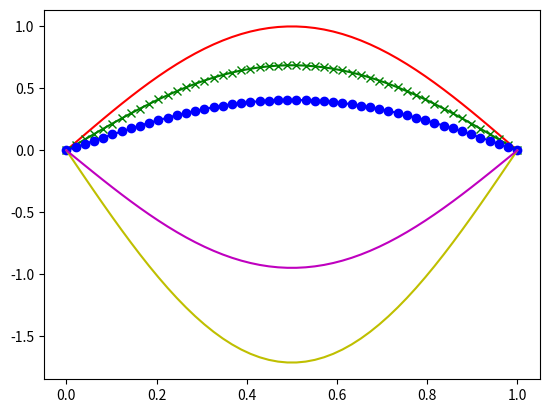

This chart was generated by the following Python code:

import numpy as np
import matplotlib.pyplot as plt

L = 1   #длина стержня
T = 100  #время расчета
a = 0.2 #коэффициент натяжения струны
N = 50  #число узлов пространственной сетки
K = 2000  #число шагов по времени

def psi1(t): #ГУ слева (концы закреплены)
    return 0

def psi2(t): #ГУ справа (концы закреплены)
    return 0

def phi(x): #Начальное положение струны 
    return np.sin(x/L * np.pi)

def v(x): #Начальная скорость струны 
    return -np.sin(x/L * np.pi)

x = np.linspace(0,L,N)  #пространственная сетка
t = np.linspace(0,T,K)  #временная сетка
dx = x[1] - x[0]        #шаг пространственной сетки
dt = t[1] - t[0]        #шаг временной сетки
Lambda = a**2 * dt**2 / dx**2
print('Lambda=',Lambda)

u_old = [phi(el) for el in x]
u_curr = [phi(el) + dt*v(el) for el in x]
u_new = np.zeros(N)
plt.plot(x,u_old,'r-')
for k in range(1,K): #цикл по времени
     u_new[0] = psi1(t[k])    #ГУ на концах стержня 
     u_new[N-1] = psi2(t[k])  #ГУ на концах стержня 
     for i in range(1,N-1):
         u_new[i] = 2*(1-Lambda) * u_curr[i] + Lambda * (u_curr[i+1] + u_curr[i-1]) - u_old[i]
     u_old[:] = u_curr[:]
     u_curr[:] = u_new[:]

     if k == 5:
           plt.plot(x,u_new,'g-x')
     if k == 10:
           plt.plot(x,u_new, 'b-o')
     if k == 80:
           plt.plot(x,u_new, 'y-')
     if k == 100:
           plt.plot(x,u_new, 'm-')
